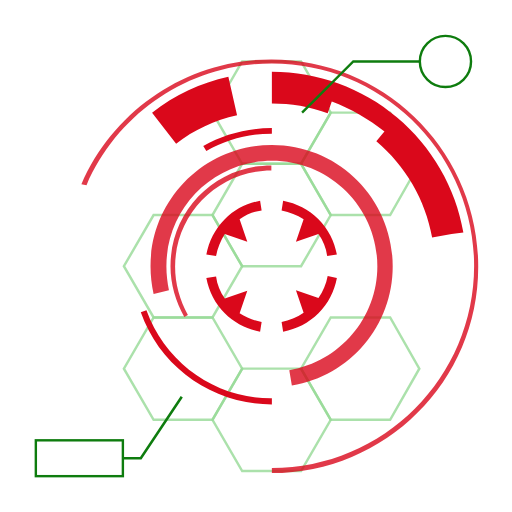
t = 0.00 s
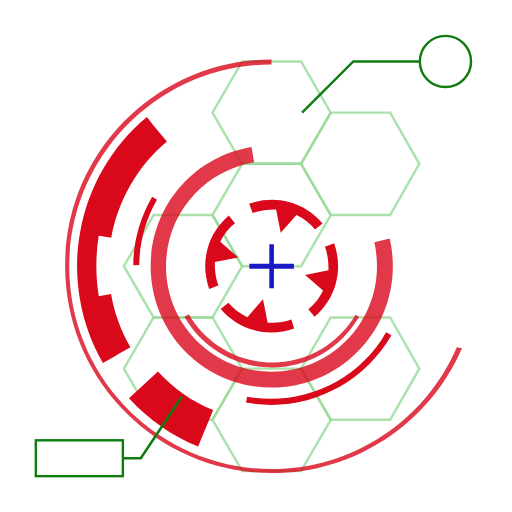
t = 0.67 s
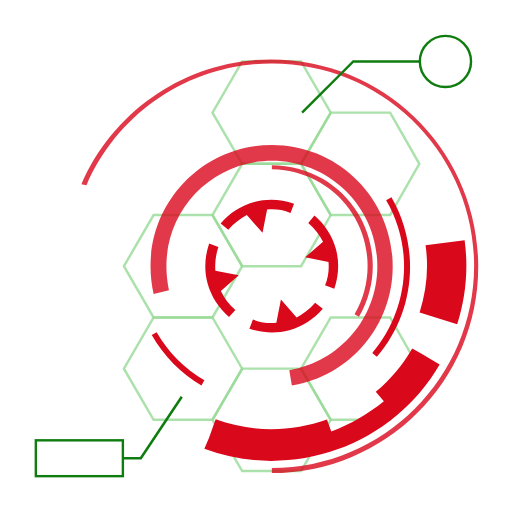
t = 1.33 s
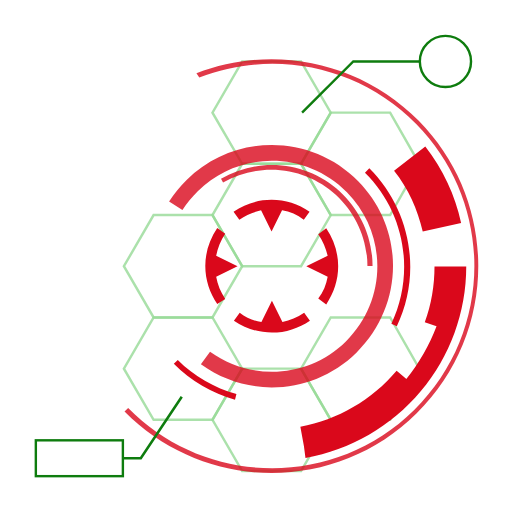
t = 1.50 s
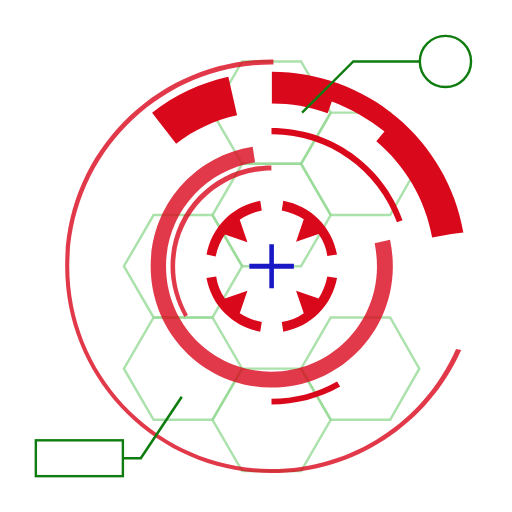
t = 2.00 s
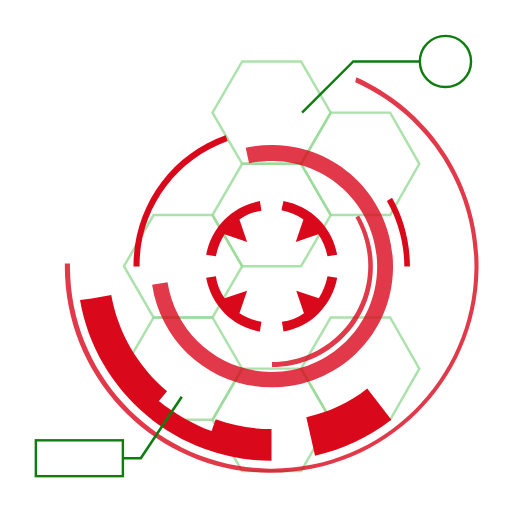
t = 3.00 s

The animated SVG that drew these frames (rendered in a browser with its animation timeline set to each time). Animation: 7 SMIL elements (animate=1,animateTransform=6); one cycle of 4.00 s, repeats indefinitely.

<svg width="54px"  height="54px"  xmlns="http://www.w3.org/2000/svg" viewBox="0 0 100 100" preserveAspectRatio="xMidYMid" class="lds-hud" style="background: none;"><style type="text/css">.st0{opacity:0.8;fill:none;stroke-width:0.4811;stroke-miterlimit:10;}
.st2{opacity:0.8;}
.st3{fill:none;stroke-width:0.5;stroke-miterlimit:10;}
.st4{fill:none;stroke-width:0.4694;stroke-miterlimit:10;}</style><g style="opacity:0.5"><polygon ng-attr-stroke="{{config.c1}}" points="41.5,62 30,62 24.2,72 30,82 41.5,82 47.3,72   " class="st0" stroke="#2fb52f"></polygon><polygon ng-attr-stroke="{{config.c1}}" points="58.8,72 47.3,72 41.5,82 47.3,92 58.8,92 64.6,82   " class="st0" stroke="#2fb52f"></polygon><polygon ng-attr-stroke="{{config.c1}}" points="76.2,62 64.6,62 58.8,72 64.6,82 76.2,82 81.9,72   " class="st0" stroke="#2fb52f"></polygon><polygon ng-attr-stroke="{{config.c1}}" points="41.5,42 30,42 24.2,52 30,62 41.5,62 47.3,52   " class="st0" stroke="#2fb52f"></polygon><polygon ng-attr-stroke="{{config.c1}}" points="58.8,12 47.3,12 41.5,22 47.3,32 58.8,32 64.6,22   " class="st0" stroke="#2fb52f"></polygon><polygon ng-attr-stroke="{{config.c1}}" points="58.8,32 47.3,32 41.5,42 47.3,52 58.8,52 64.6,42   " class="st0" stroke="#2fb52f"></polygon><polygon ng-attr-stroke="{{config.c1}}" points="76.2,22 64.6,22 58.8,32 64.6,42 76.2,42 81.9,32   " class="st0" stroke="#2fb52f"></polygon></g><g transform="rotate(9 53.064 52)"><path ng-attr-fill="{{config.c2}}" d="M48.3,56.8l-4.4,1.5c-0.9-1.3-1.5-2.7-1.7-4.3l-1.9,0.3c0.5,2.6,1.7,5,3.6,6.9c1.9,1.9,4.3,3.1,6.9,3.6 l0.3-1.9c-1.6-0.3-3-0.9-4.3-1.7L48.3,56.8z" fill="#da081b"></path><path ng-attr-fill="{{config.c2}}" d="M57.8,47.2l4.4-1.5c0.9,1.3,1.5,2.7,1.7,4.3l1.9-0.3c-0.5-2.6-1.7-5-3.6-6.9c-1.9-1.9-4.3-3.1-6.9-3.6L55,41.1 c1.6,0.3,3,0.9,4.3,1.7L57.8,47.2z" fill="#da081b"></path><path ng-attr-fill="{{config.c2}}" d="M62.2,58.2l-4.4-1.5l1.5,4.4C58,62,56.5,62.6,55,62.9l0.3,1.9c2.6-0.5,5-1.7,6.9-3.6c1.9-1.9,3.1-4.3,3.6-6.9 L64,53.9C63.7,55.5,63.1,56.9,62.2,58.2z" fill="#da081b"></path><path ng-attr-fill="{{config.c2}}" d="M43.9,42.8c-1.9,1.9-3.1,4.3-3.6,6.9l1.9,0.3c0.3-1.6,0.9-3,1.7-4.3l4.4,1.5l-1.5-4.4c1.3-0.9,2.7-1.5,4.3-1.7 l-0.3-1.9C48.2,39.7,45.8,40.9,43.9,42.8z" fill="#da081b"></path><animateTransform attributeName="transform" type="rotate" calcMode="linear" values="0 53.064 52;360 53.064 52" keyTimes="0;1" dur="4s" begin="0s" repeatCount="indefinite"></animateTransform></g><g class="st2" transform="rotate(342 53.064 52)"><path ng-attr-fill="{{config.c2}}" d="M36,61.9c-1.7-3-2.7-6.4-2.7-9.9c0-10.9,8.8-19.7,19.7-19.7v1c-10.3,0-18.8,8.4-18.8,18.8 c0,3.3,0.9,6.5,2.5,9.4L36,61.9z" fill="#da081b"></path><animateTransform attributeName="transform" type="rotate" calcMode="linear" values="360 53.064 52;0 53.064 52" keyTimes="0;1" dur="2s" begin="0s" repeatCount="indefinite"></animateTransform></g><g class="st2" transform="rotate(28.1081 53.064 52)"><path ng-attr-fill="{{config.c2}}" d="M57,75.3l-0.5-3c9.9-1.7,17.2-10.2,17.2-20.3c0-11.4-9.2-20.6-20.6-20.6S32.5,40.6,32.5,52 c0,1.6,0.2,3.2,0.5,4.7l-3,0.7c-0.4-1.8-0.6-3.6-0.6-5.4c0-13.1,10.6-23.7,23.7-23.7S76.7,38.9,76.7,52 C76.7,63.6,68.4,73.4,57,75.3z" fill="#da081b"></path><animateTransform attributeName="transform" type="rotate" calcMode="linear" values="0 53.064 52;360 53.064 52" keyTimes="0;1" dur="1.332s" begin="0s" repeatCount="indefinite"></animateTransform></g><g transform="rotate(342 53.064 52)"><path ng-attr-fill="{{config.c2}}" d="M90.5,45.4c-1.5-8.8-6.2-16.8-13-22.5l0,0c-3.4-2.9-7.3-5.1-11.4-6.6s-8.5-2.3-13-2.3v2.4v1.4v2.4 c3.7,0,7.4,0.6,10.9,1.9l0.8-2.3c0,0,0,0,0,0c3.7,1.4,7.2,3.4,10.3,5.9l1.2-1.5L75,25.8c0,0,0,0,0,0l-1.5,1.8 c5.7,4.8,9.6,11.5,10.9,18.8l3.8-0.7c0,0,0,0,0,0L90.5,45.4z" fill="#da081b"></path><path ng-attr-fill="{{config.c2}}" d="M29.7,22l4.7,6.1c3.5-2.8,7.5-4.6,11.9-5.6l-1.7-7.5C39.2,16.2,34.2,18.5,29.7,22z" fill="#da081b"></path><animateTransform attributeName="transform" type="rotate" calcMode="linear" values="360 53.064 52;0 53.064 52" keyTimes="0;1" dur="2s" begin="0s" repeatCount="indefinite"></animateTransform></g><g class="st2" transform="rotate(28.1081 53.064 52)"><path ng-attr-fill="{{config.c2}}" d="M53.1,92.4v-1c21.8,0,39.5-17.7,39.5-39.5c0-21.8-17.7-39.5-39.5-39.5c-15.8,0-30,9.4-36.2,23.8L15.9,36 c6.4-14.8,21-24.4,37.1-24.4c22.3,0,40.4,18.1,40.4,40.4C93.5,74.3,75.3,92.4,53.1,92.4z" fill="#da081b"></path><animateTransform attributeName="transform" type="rotate" calcMode="linear" values="0 53.064 52;360 53.064 52" keyTimes="0;1" dur="1.332s" begin="0s" repeatCount="indefinite"></animateTransform></g><polygon ng-attr-fill="{{config.c3}}" points="57.4,51.5 53.5,51.5 53.5,47.7 52.6,47.7 52.6,51.5 48.7,51.5 48.7,52.5 52.6,52.5 52.6,56.3 53.5,56.3 53.5,52.5 57.4,52.5 " fill="#1819c4"><animate attributeName="opacity" calcMode="linear" values="0;0;1;1;0" keyTimes="0;0.4;0.5;0.9;1" dur="1.332" begin="0s" repeatCount="indefinite"></animate></polygon><g transform="rotate(351 53.0642 52.0002)"><path ng-attr-fill="{{config.c2}}" d="M39.7,28.5l0.6,1c3.9-2.2,8.3-3.4,12.8-3.4V25C48.4,25,43.7,26.2,39.7,28.5z" fill="#da081b"></path><path ng-attr-fill="{{config.c2}}" d="M28.6,60.6l-1.1,0.4C31.3,71.8,41.6,79,53.1,79v-1.2C42.1,77.9,32.3,70.9,28.6,60.6z" fill="#da081b"></path><animateTransform attributeName="transform" type="rotate" calcMode="linear" values="360 53.064 52;0 53.064 52" keyTimes="0;1" dur="4s" begin="0s" repeatCount="indefinite"></animateTransform></g><g><polyline ng-attr-stroke="{{config.c4}}" points="35.5,77.5 27.5,89.5 24,89.5   " class="st3" stroke="#0e7c0e"></polyline><rect ng-attr-stroke="{{config.c4}}" x="7" y="86" width="17" height="7" class="st4" stroke="#0e7c0e"></rect></g><g><polyline ng-attr-stroke="{{config.c4}}" points="59,22 69,12 82,12   " class="st4" stroke="#0e7c0e"></polyline><circle ng-attr-stroke="{{config.c4}}" cx="87" cy="12" r="5" class="st4" stroke="#0e7c0e"></circle></g></svg>